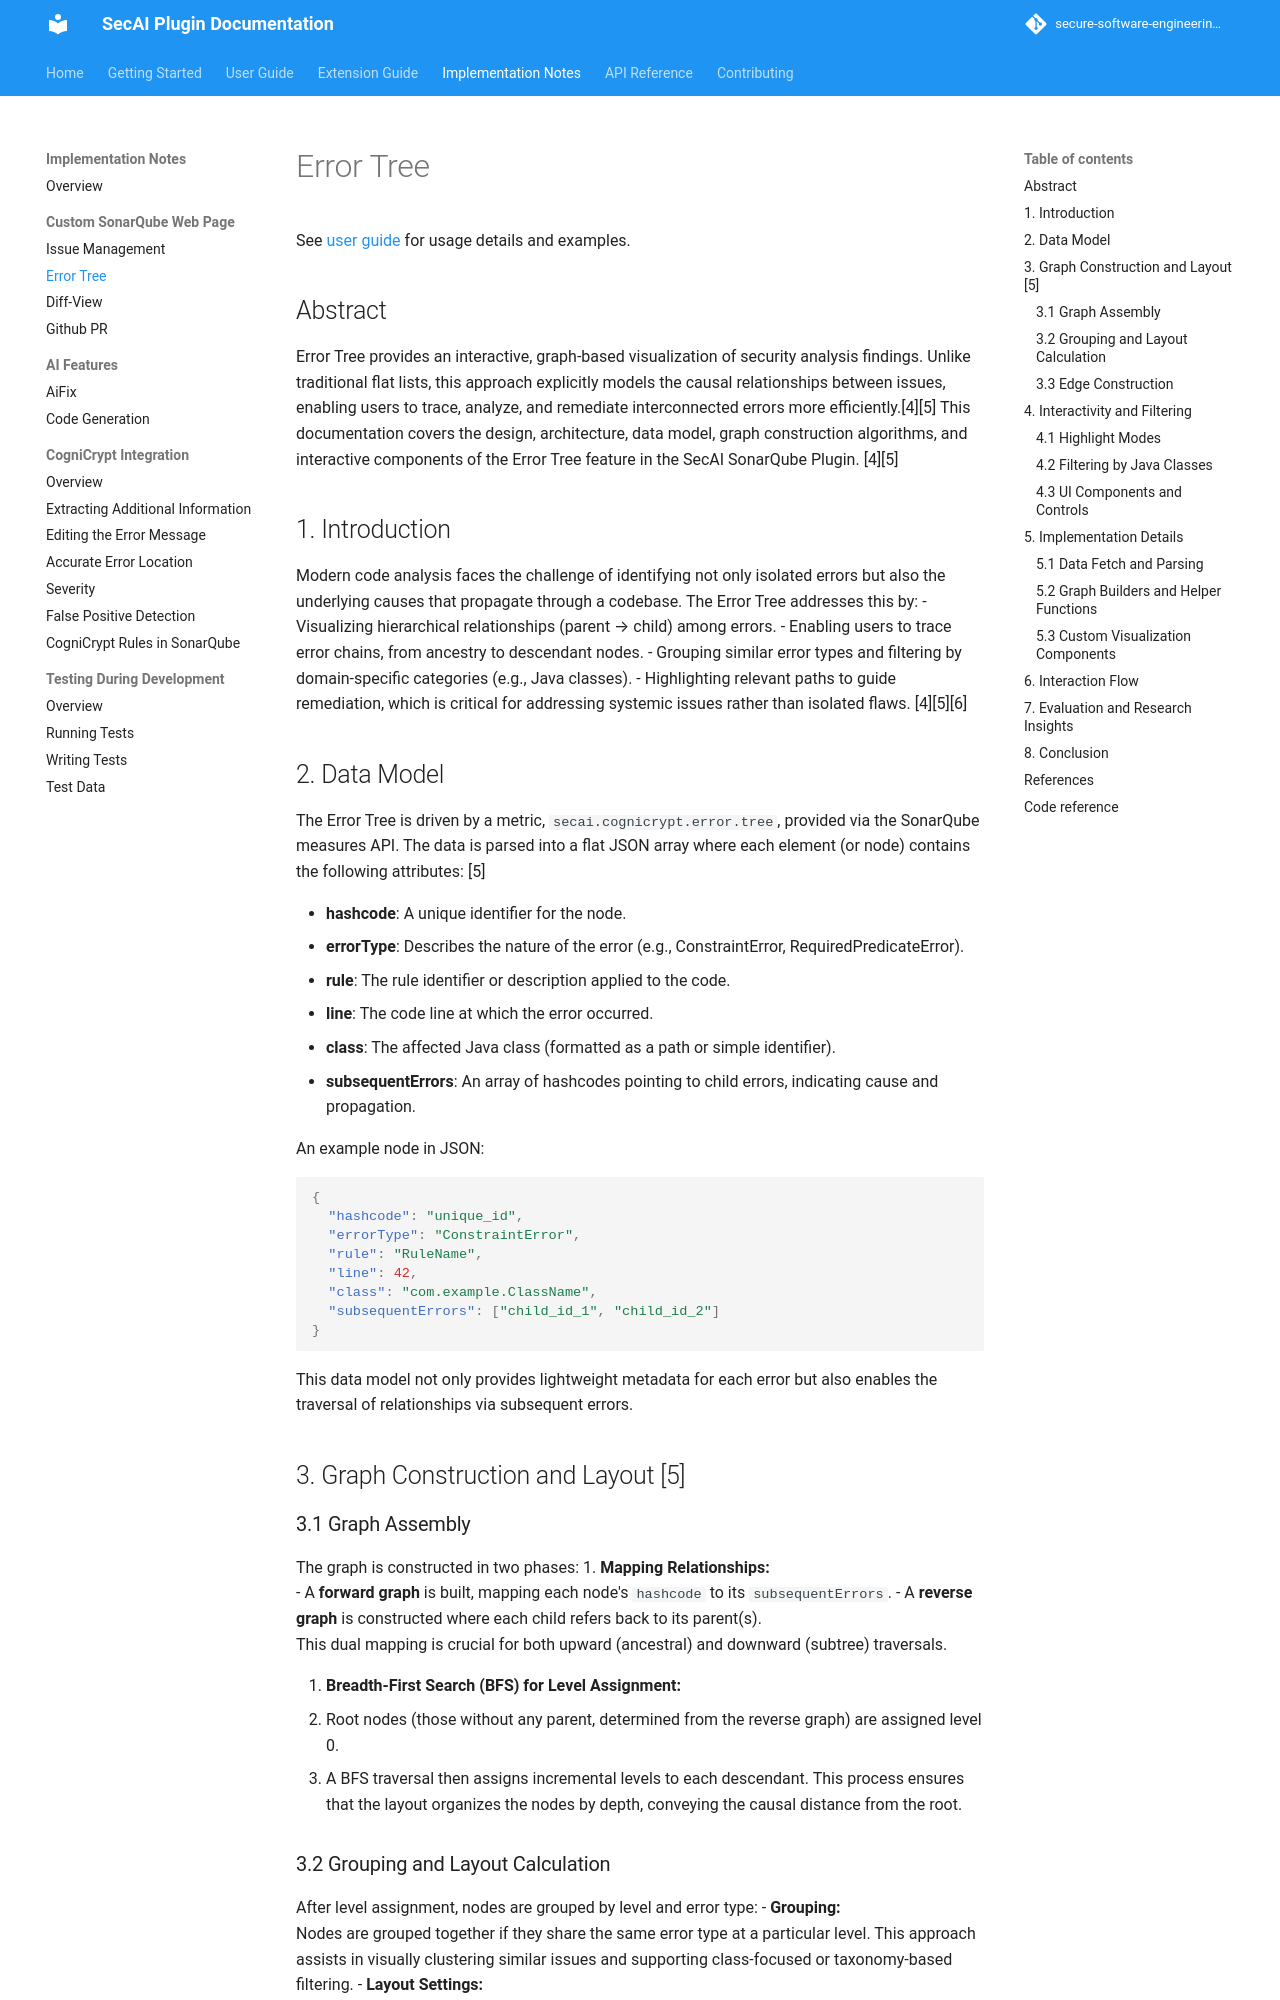

repository: secure-software-engineering/CogniCryptSQPlugin · page: pr-11/implementation-notes/error-tree.html · generator: mkdocs

# Error Tree

See [user guide](../user-guide/error-tree.md) for usage details and examples.

## Abstract

Error Tree provides an interactive, graph-based visualization of security analysis findings. Unlike traditional flat lists, this approach explicitly models the causal relationships between issues, enabling users to trace, analyze, and remediate interconnected errors more efficiently.[4][5] This documentation covers the design, architecture, data model, graph construction algorithms, and interactive components of the Error Tree feature in the SecAI SonarQube Plugin. [4][5]

## 1. Introduction

Modern code analysis faces the challenge of identifying not only isolated errors but also the underlying causes that propagate through a codebase. The Error Tree addresses this by:
- Visualizing hierarchical relationships (parent → child) among errors.
- Enabling users to trace error chains, from ancestry to descendant nodes.
- Grouping similar error types and filtering by domain-specific categories (e.g., Java classes).
- Highlighting relevant paths to guide remediation, which is critical for addressing systemic issues rather than isolated flaws. [4][5][6]

## 2. Data Model

The Error Tree is driven by a metric, `secai.cognicrypt.error.tree`, provided via the SonarQube measures API. The data is parsed into a flat JSON array where each element (or node) contains the following attributes: [5]

- **hashcode**: A unique identifier for the node.
- **errorType**: Describes the nature of the error (e.g., ConstraintError, RequiredPredicateError).
- **rule**: The rule identifier or description applied to the code.
- **line**: The code line at which the error occurred.
- **class**: The affected Java class (formatted as a path or simple identifier).
- **subsequentErrors**: An array of hashcodes pointing to child errors, indicating cause and propagation.

An example node in JSON:
```json
{
  "hashcode": "unique_id",
  "errorType": "ConstraintError",
  "rule": "RuleName",
  "line": 42,
  "class": "com.example.ClassName",
  "subsequentErrors": ["child_id_1", "child_id_2"]
}
```

This data model not only provides lightweight metadata for each error but also enables the traversal of relationships via subsequent errors.

## 3. Graph Construction and Layout [5]

### 3.1 Graph Assembly

The graph is constructed in two phases:
1. **Mapping Relationships:**  
   - A **forward graph** is built, mapping each node's `hashcode` to its `subsequentErrors`.
   - A **reverse graph** is constructed where each child refers back to its parent(s).  
   This dual mapping is crucial for both upward (ancestral) and downward (subtree) traversals.

2. **Breadth-First Search (BFS) for Level Assignment:**  
   - Root nodes (those without any parent, determined from the reverse graph) are assigned level 0.
   - A BFS traversal then assigns incremental levels to each descendant. This process ensures that the layout organizes the nodes by depth, conveying the causal distance from the root.
